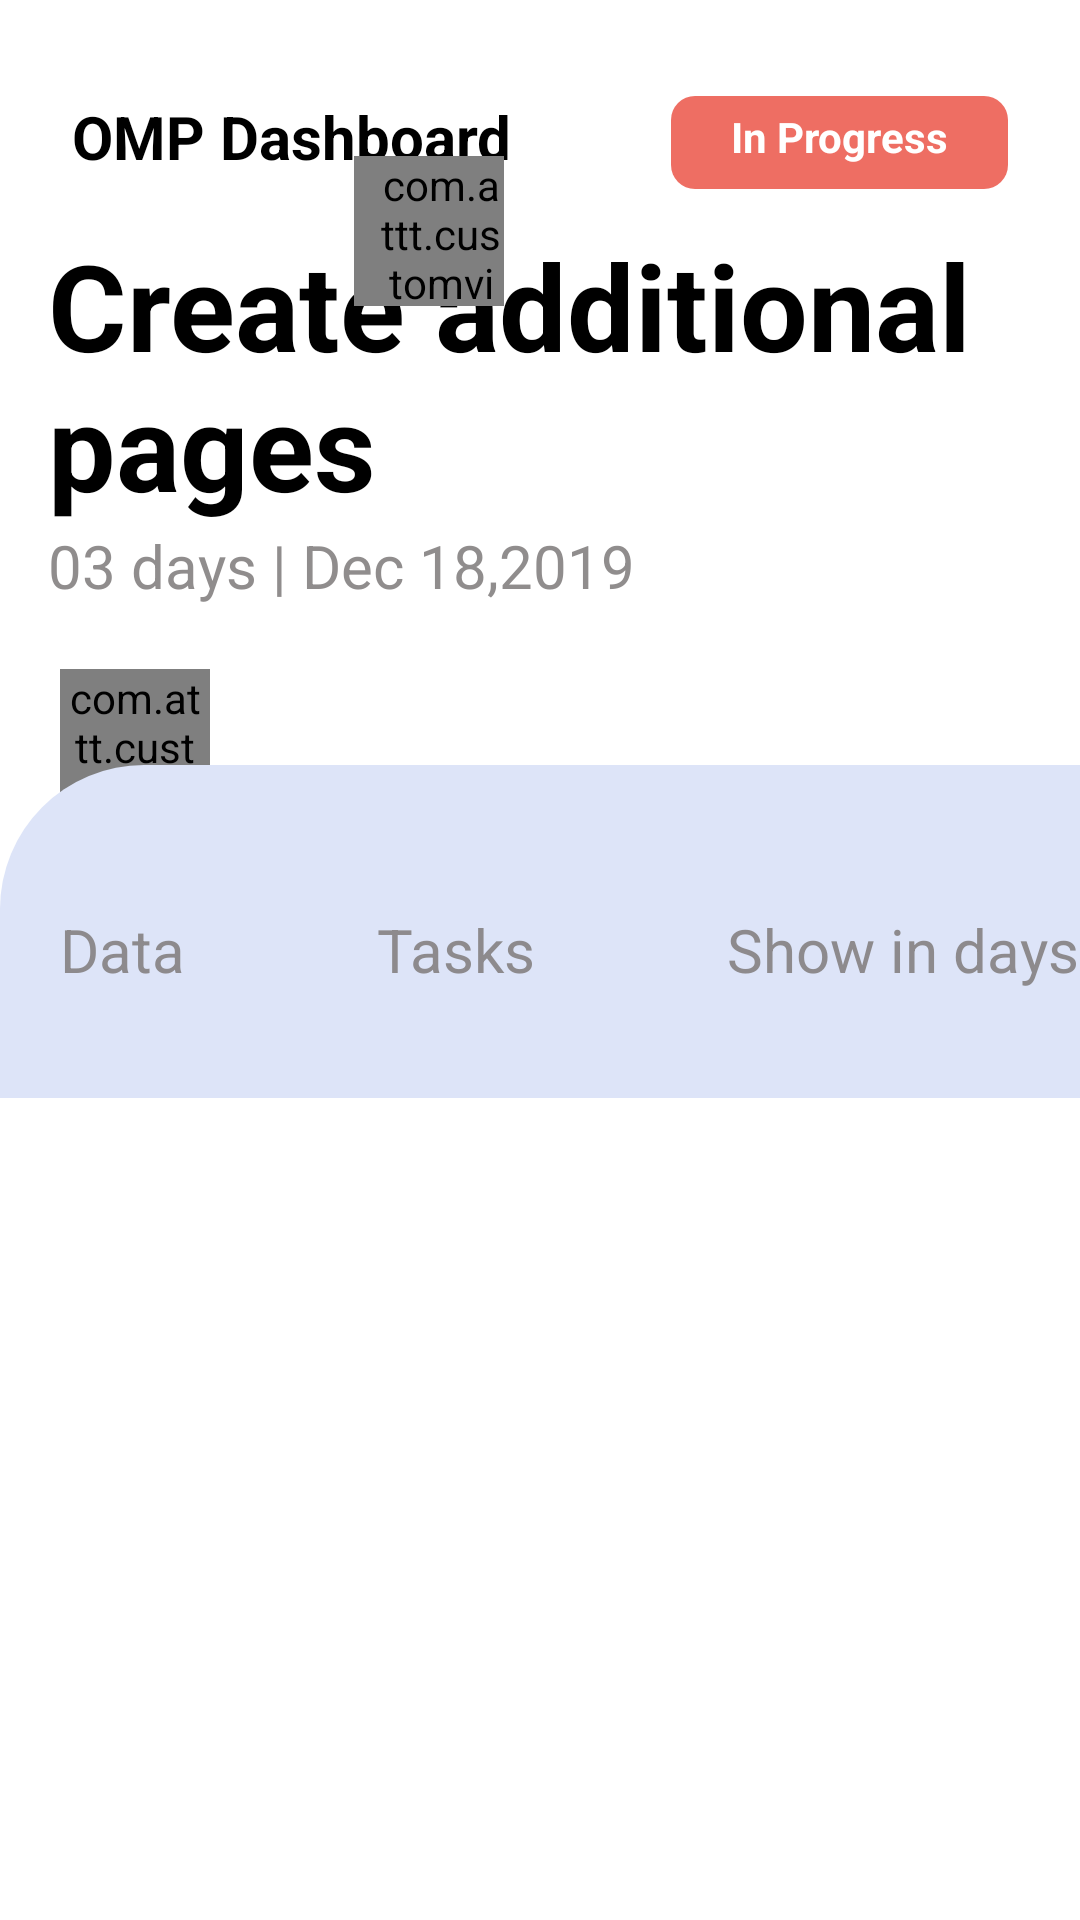

The Android layout XML behind this screen, and the referenced resources:
<!-- AndroidManifest.xml: application theme Theme.AppCompat.NoActionBar -->
<!-- res/layout/activity_main.xml -->
<?xml version="1.0" encoding="utf-8"?>
<androidx.coordinatorlayout.widget.CoordinatorLayout xmlns:android="http://schemas.android.com/apk/res/android"
    xmlns:app="http://schemas.android.com/apk/res-auto"
    xmlns:tools="http://schemas.android.com/tools"
    android:layout_width="match_parent"
    android:layout_height="match_parent"
    android:background="@color/white"
    tools:context=".activities.MainActivity">

    <RelativeLayout
        android:layout_width="match_parent"
        android:layout_height="wrap_content"
        android:layout_marginTop="@dimen/margin_xlarge">

        <androidx.appcompat.widget.AppCompatImageView
            android:id="@+id/ivBack"
            android:layout_width="wrap_content"
            android:layout_height="wrap_content"
            android:layout_marginStart="@dimen/margin_medium2"
            android:src="@drawable/ic_baseline_chevron_left_black_24dp" />

        <androidx.appcompat.widget.AppCompatTextView
            android:id="@+id/tvDashBoard"
            android:layout_width="wrap_content"
            android:layout_height="wrap_content"
            android:layout_alignTop="@+id/ivBack"
            android:layout_marginStart="@dimen/margin_medium"
            android:layout_toRightOf="@+id/ivBack"
            android:text="OMP Dashboard"
            android:textColor="@color/black"
            android:textSize="@dimen/text_regular_3x"
            android:textStyle="bold" />

        <androidx.appcompat.widget.AppCompatTextView
            android:id="@+id/tvInProgress"
            android:layout_width="wrap_content"
            android:layout_height="wrap_content"
            android:layout_alignParentEnd="true"
            android:layout_marginEnd="@dimen/margin_large"
            android:background="@drawable/button_background"
            android:paddingStart="@dimen/margin_medium3"
            android:paddingTop="@dimen/margin_small"
            android:paddingEnd="@dimen/margin_medium3"
            android:paddingBottom="@dimen/margin_medium"
            android:text="In Progress"
            android:textColor="@color/white"
            android:textStyle="bold" />

        <androidx.appcompat.widget.AppCompatTextView
            android:id="@+id/tvTitle"
            android:layout_width="wrap_content"
            android:layout_height="wrap_content"
            android:layout_below="@+id/tvDashBoard"
            android:layout_marginStart="@dimen/margin_medium2"
            android:layout_marginTop="@dimen/margin_medium2"
            android:text="Create additional pages"
            android:textColor="@color/black"
            android:textSize="@dimen/text_big"
            android:textStyle="bold" />

        <androidx.appcompat.widget.AppCompatTextView
            android:id="@+id/tvDays"
            android:layout_width="wrap_content"
            android:layout_height="wrap_content"
            android:layout_below="@id/tvTitle"
            android:layout_marginStart="@dimen/margin_medium2"
            android:text="03 days | Dec 18,2019"
            android:textColor="@color/secondary_text_color"
            android:textSize="@dimen/text_regular_3x" />

        <androidx.recyclerview.widget.RecyclerView
            android:id="@+id/rvProfiles"
            android:layout_width="wrap_content"
            android:layout_height="wrap_content"
            android:layout_below="@+id/tvTitle"
            android:layout_marginStart="@dimen/margin_medium3"
            android:layout_marginTop="@dimen/margin_xxlarge" />
        <com.attt.customviewsassignment.Views.components.CircleImageView
            android:id="@+id/ivProfile"
            android:layout_width="50dp"
            android:layout_height="50dp"
            android:scaleType="centerCrop"
            android:layout_below="@+id/tvTitle"
            android:layout_marginTop="@dimen/margin_xxlarge"
            android:layout_toRightOf="@+id/rvProfiles"
            app:stokeColor="@color/white"
            android:src="@drawable/ic_baseline_add_24"
            app:cornerRadius="25dp" />

        <com.attt.customviewsassignment.Views.components.CircularProgressBar
            android:id="@+id/circularProgressBar"
            android:layout_width="50dp"
            android:layout_height="50dp"
            android:layout_marginStart="@dimen/margin_xxlarge"
            android:layout_marginTop="@dimen/margin_medium3"
            android:layout_marginEnd="@dimen/margin_medium2"
            android:layout_toRightOf="@+id/ivProfile"
            android:paddingStart="@dimen/margin_medium"
            app:progress="85"
            app:progressBackgroundColor="@color/white"
            app:progressBarRadius="25dp"
            app:progressColor="#DC5832"
            app:textColor="#DC5832" />

        <RelativeLayout
            android:layout_width="match_parent"
            android:layout_height="wrap_content"
            android:layout_below="@+id/rvProfiles"
            android:layout_marginTop="@dimen/margin_xlarge"
            android:background="@drawable/background_task">

            <androidx.appcompat.widget.AppCompatTextView
                android:id="@+id/tvData"
                android:layout_width="wrap_content"
                android:layout_height="wrap_content"
                android:layout_marginStart="@dimen/margin_medium3"
                android:layout_marginTop="@dimen/margin_xxlarge"
                android:text="Data"
                android:textColor="#E4837F7F"
                android:textSize="@dimen/text_regular_3x" />

            <androidx.appcompat.widget.AppCompatTextView
                android:id="@+id/tvTask"
                android:layout_width="wrap_content"
                android:layout_height="wrap_content"
                android:layout_marginStart="@dimen/margin_xxxLarge"
                android:layout_marginTop="@dimen/margin_xxlarge"
                android:layout_marginEnd="@dimen/margin_xxxLarge"
                android:layout_toRightOf="@+id/tvData"
                android:text="Tasks"
                android:textColor="#E4837F7F"
                android:textSize="@dimen/text_regular_3x" />

            <androidx.appcompat.widget.AppCompatTextView
                android:id="@+id/tvShowsInDays"
                android:layout_width="wrap_content"
                android:layout_height="wrap_content"
                android:layout_alignParentEnd="true"
                android:layout_marginTop="@dimen/margin_xxlarge"
                android:layout_marginEnd="0dp"
                android:layout_toRightOf="@+id/tvTask"
                android:text="Show in days"
                android:textColor="#E4837F7F"
                android:textSize="@dimen/text_regular_3x" />

            <androidx.recyclerview.widget.RecyclerView
                android:id="@+id/rvTasks"
                android:layout_width="wrap_content"
                android:layout_height="wrap_content"
                android:layout_alignLeft="@+id/tvTask"
                android:layout_below="@+id/tvTask"
                android:paddingBottom="@dimen/margin_medium2"
                android:clipToPadding="false"
                android:layout_marginTop="@dimen/margin_medium3" />


        </RelativeLayout>

    </RelativeLayout>


</androidx.coordinatorlayout.widget.CoordinatorLayout>
<!-- resources referenced by this layout -->
<resources>
  <color name="black">#FF000000</color>
  <color name="secondary_text_color">#E4837F7F</color>
  <color name="white">#FFFFFFFF</color>
  <dimen name="margin_large">24dp</dimen>
  <dimen name="margin_medium">8dp</dimen>
  <dimen name="margin_medium2">16dp</dimen>
  <dimen name="margin_medium3">20dp</dimen>
  <dimen name="margin_small">4dp</dimen>
  <dimen name="margin_xlarge">32dp</dimen>
  <dimen name="margin_xxlarge">48dp</dimen>
  <dimen name="margin_xxxLarge">64dp</dimen>
  <dimen name="text_big">40sp</dimen>
  <dimen name="text_regular_3x">20sp</dimen>
  <!-- drawable background_task (drawable) -->
  <?xml version="1.0" encoding="utf-8"?>
  <shape xmlns:android="http://schemas.android.com/apk/res/android">
  <corners android:topLeftRadius="@dimen/margin_xxlarge"/>
      <solid android:color="#DDE4F8"/>
  </shape>
  <!-- drawable button_background (drawable) -->
  <shape android:shape="rectangle"
      xmlns:android="http://schemas.android.com/apk/res/android">
  
      <solid
          android:color="#DDEC584B"/>
  
      <corners
          android:radius="@dimen/margin_medium"/>
  
  </shape>
</resources>
